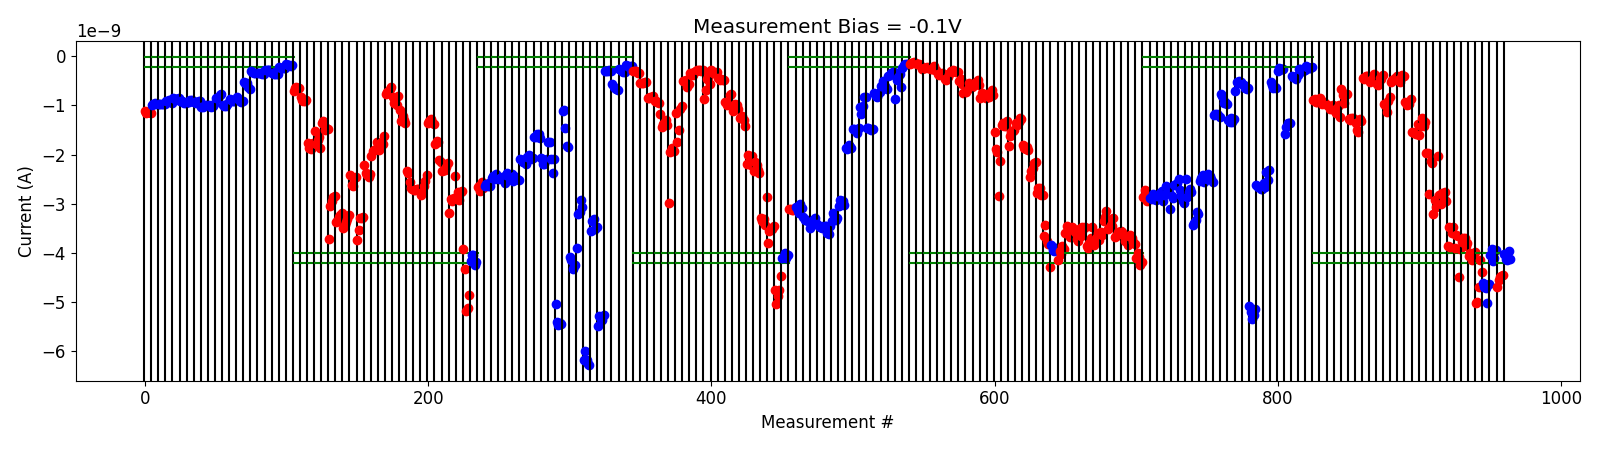

Values plotted in this chart, from the file beside it:
# pulse_v, pulse_width, num_applied, meas_v, i_0, i_1, i_2, i_3, i_4
2.000000000000000000e+00, 4.999999999999999774e-07, 1.000000000000000000e+03, -1.000000000000000056e-01, -8.981221150000001122e-10, -8.632308550000000099e-10, -9.249300500000000469e-10, -9.398565949999999269e-10, -9.356789450000001797e-10
2.000000000000000000e+00, 4.999999999999999774e-07, 1.000000000000000000e+03, -1.000000000000000056e-01, -8.478827450000001019e-10, -9.630189250000001223e-10, -9.538062449999999585e-10, -9.393914200000001214e-10, -9.697581750000000068e-10
2.500000000000000000e+00, 4.999999999999999774e-07, 1.000000000000000000e+03, -1.000000000000000056e-01, -9.972398430000001086e-10, -1.006399950000000148e-09, -1.062870420000000083e-09, -1.024604129999999950e-09, -9.923950130000001449e-10
3.000000000000000000e+00, 4.999999999999999774e-07, 1.000000000000000000e+03, -1.000000000000000056e-01, -1.092565390000000228e-09, -1.147576750000000082e-09, -1.042312520000000154e-09, -9.924023650000000980e-10, -1.241694090000000104e-09
3.500000000000000000e+00, 4.999999999999999774e-07, 1.000000000000000000e+03, -1.000000000000000056e-01, -6.746777109999999680e-10, -7.787522170000000575e-10, -9.420659759999999360e-10, -7.731101390000000929e-10, -7.647575629999999737e-10
4.000000000000000000e+00, 4.999999999999999774e-07, 1.000000000000000000e+03, -1.000000000000000056e-01, -1.283661879999999990e-09, -1.291583839999999942e-09, -1.252663000000000227e-09, -1.265643490000000022e-09, -1.284427000000000160e-09
4.500000000000000000e+00, 4.999999999999999774e-07, 1.000000000000000000e+03, -1.000000000000000056e-01, -1.359239499999999998e-09, -1.492514780000000043e-09, -1.545465620000000175e-09, -1.280254819999999964e-09, -1.322410860000000095e-09
5.000000000000000000e+00, 4.999999999999999774e-07, 1.000000000000000000e+03, -1.000000000000000056e-01, -4.464728430000000293e-10, -4.554642480000000191e-10, -4.031386510000000452e-10, -4.003977040000000526e-10, -4.247901340000000265e-10
5.500000000000000000e+00, 4.999999999999999774e-07, 1.000000000000000000e+03, -1.000000000000000056e-01, -5.174282630000000800e-10, -4.817182950000000223e-10, -4.365627620000000202e-10, -3.589978210000000034e-10, -3.844875180000000100e-10
6.000000000000000000e+00, 4.999999999999999774e-07, 1.000000000000000000e+03, -1.000000000000000056e-01, -5.714279300000000438e-10, -5.941542889999999989e-10, -4.514814630000000509e-10, -4.580950970000000584e-10, -3.823716660000000120e-10
6.500000000000000000e+00, 4.999999999999999774e-07, 1.000000000000000000e+03, -1.000000000000000056e-01, -9.696490920000000255e-10, -9.845652880000000642e-10, -1.139057460000000052e-09, -9.051845890000000017e-10, -8.263539060000001172e-10
6.500000000000000000e+00, 4.999999999999999774e-07, 1.000000000000000000e+03, -1.000000000000000056e-01, -5.251023050000000071e-10, -4.920229620000000661e-10, -4.738547920000001011e-10, -4.411413320000000076e-10, -3.921840469999999999e-10
7.000000000000000000e+00, 4.999999999999999774e-07, 1.000000000000000000e+03, -1.000000000000000056e-01, -4.903456620000000599e-10, -5.289296520000000343e-10, -4.388453800000000362e-10, -3.880826910000000016e-10, -4.094477639999999940e-10
7.500000000000000000e+00, 4.999999999999999774e-07, 1.000000000000000000e+03, -1.000000000000000056e-01, -9.246772410000001129e-10, -9.851746620000001924e-10, -9.619416420000000450e-10, -9.674147400000000966e-10, -8.672896240000000523e-10
7.500000000000000000e+00, 4.999999999999999774e-07, 1.000000000000000000e+03, -1.000000000000000056e-01, -1.530609470000000070e-09, -1.570614130000000218e-09, -1.538490149999999974e-09, -1.581384710000000067e-09, -1.382997490000000070e-09
8.000000000000000000e+00, 4.999999999999999774e-07, 1.000000000000000000e+03, -1.000000000000000056e-01, -1.603551919999999981e-09, -1.414383919999999916e-09, -1.257747769999999914e-09, -1.420568660000000221e-09, -1.333327470000000089e-09
8.500000000000000000e+00, 4.999999999999999774e-07, 1.000000000000000000e+03, -1.000000000000000056e-01, -1.963738540000000200e-09, -1.971011829999999881e-09, -2.795559379999999938e-09, -2.119971899999999852e-09, -2.163211920000000300e-09
8.699999999999999289e+00, 4.999999999999999774e-07, 1.000000000000000000e+03, -1.000000000000000056e-01, -3.216909620000000178e-09, -2.925405599999999976e-09, -3.060447459999999970e-09, -2.018891460000000139e-09, -2.814544059999999973e-09
8.899999999999998579e+00, 4.999999999999999774e-07, 1.000000000000000000e+03, -1.000000000000000056e-01, -3.000648560000000175e-09, -2.785014139999999915e-09, -2.836985440000000100e-09, -2.750839600000000270e-09, -2.944183859999999887e-09
9.099999999999997868e+00, 4.999999999999999774e-07, 1.000000000000000000e+03, -1.000000000000000056e-01, -3.862136200000000509e-09, -3.481604480000000159e-09, -3.870147695000000092e-09, -3.593795515000000119e-09, -3.480303299999999880e-09
9.299999999999997158e+00, 4.999999999999999774e-07, 1.000000000000000000e+03, -1.000000000000000056e-01, -3.893883049999999938e-09, -3.636881750000000100e-09, -3.647433225000000291e-09, -4.482752955000000088e-09, -3.910749675000000273e-09
9.499999999999996447e+00, 4.999999999999999774e-07, 1.000000000000000000e+03, -1.000000000000000056e-01, -3.786387259999999986e-09, -3.704340575000000235e-09, -3.686712815000000215e-09, -3.855616720000000660e-09, -3.796671274999999870e-09
9.699999999999995737e+00, 4.999999999999999774e-07, 1.000000000000000000e+03, -1.000000000000000056e-01, -4.068883119999999542e-09, -4.006431360000000463e-09, -4.139003110000000698e-09, -4.075606975000000433e-09, -3.975994084999999522e-09
9.899999999999995026e+00, 4.999999999999999774e-07, 1.000000000000000000e+03, -1.000000000000000056e-01, -5.007965800000000756e-09, -4.988579964999999899e-09, -4.690723070000000348e-09, -4.142534790000000207e-09, -4.384519035000000016e-09
-2.000000000000000111e-01, 4.999999999999999774e-07, 1.000000000000000000e+03, -1.000000000000000056e-01, -4.614715990000000091e-09, -4.684380515000000236e-09, -4.707914699999999978e-09, -5.019591650000000146e-09, -4.626581115000000068e-09
-4.000000000000000222e-01, 4.999999999999999774e-07, 1.000000000000000000e+03, -1.000000000000000056e-01, -4.050740869999999960e-09, -3.912949399999999619e-09, -4.159458220000000370e-09, -4.096336194999999636e-09, -3.935308259999999828e-09
4.200000000000000178e+00, 4.999999999999999774e-07, 1.000000000000000000e+03, -1.000000000000000056e-01, -4.686149989999999743e-09, -4.549665109999999999e-09, -4.498042689999999689e-09, -4.465914664999999934e-09, -4.453677210000000051e-09
-2.000000000000000111e-01, 4.999999999999999774e-07, 1.000000000000000000e+03, -1.000000000000000056e-01, -4.016113700000000042e-09, -4.120156764999999928e-09, -4.141735745000000184e-09, -3.969952215000000382e-09, -4.127354650000000056e-09
